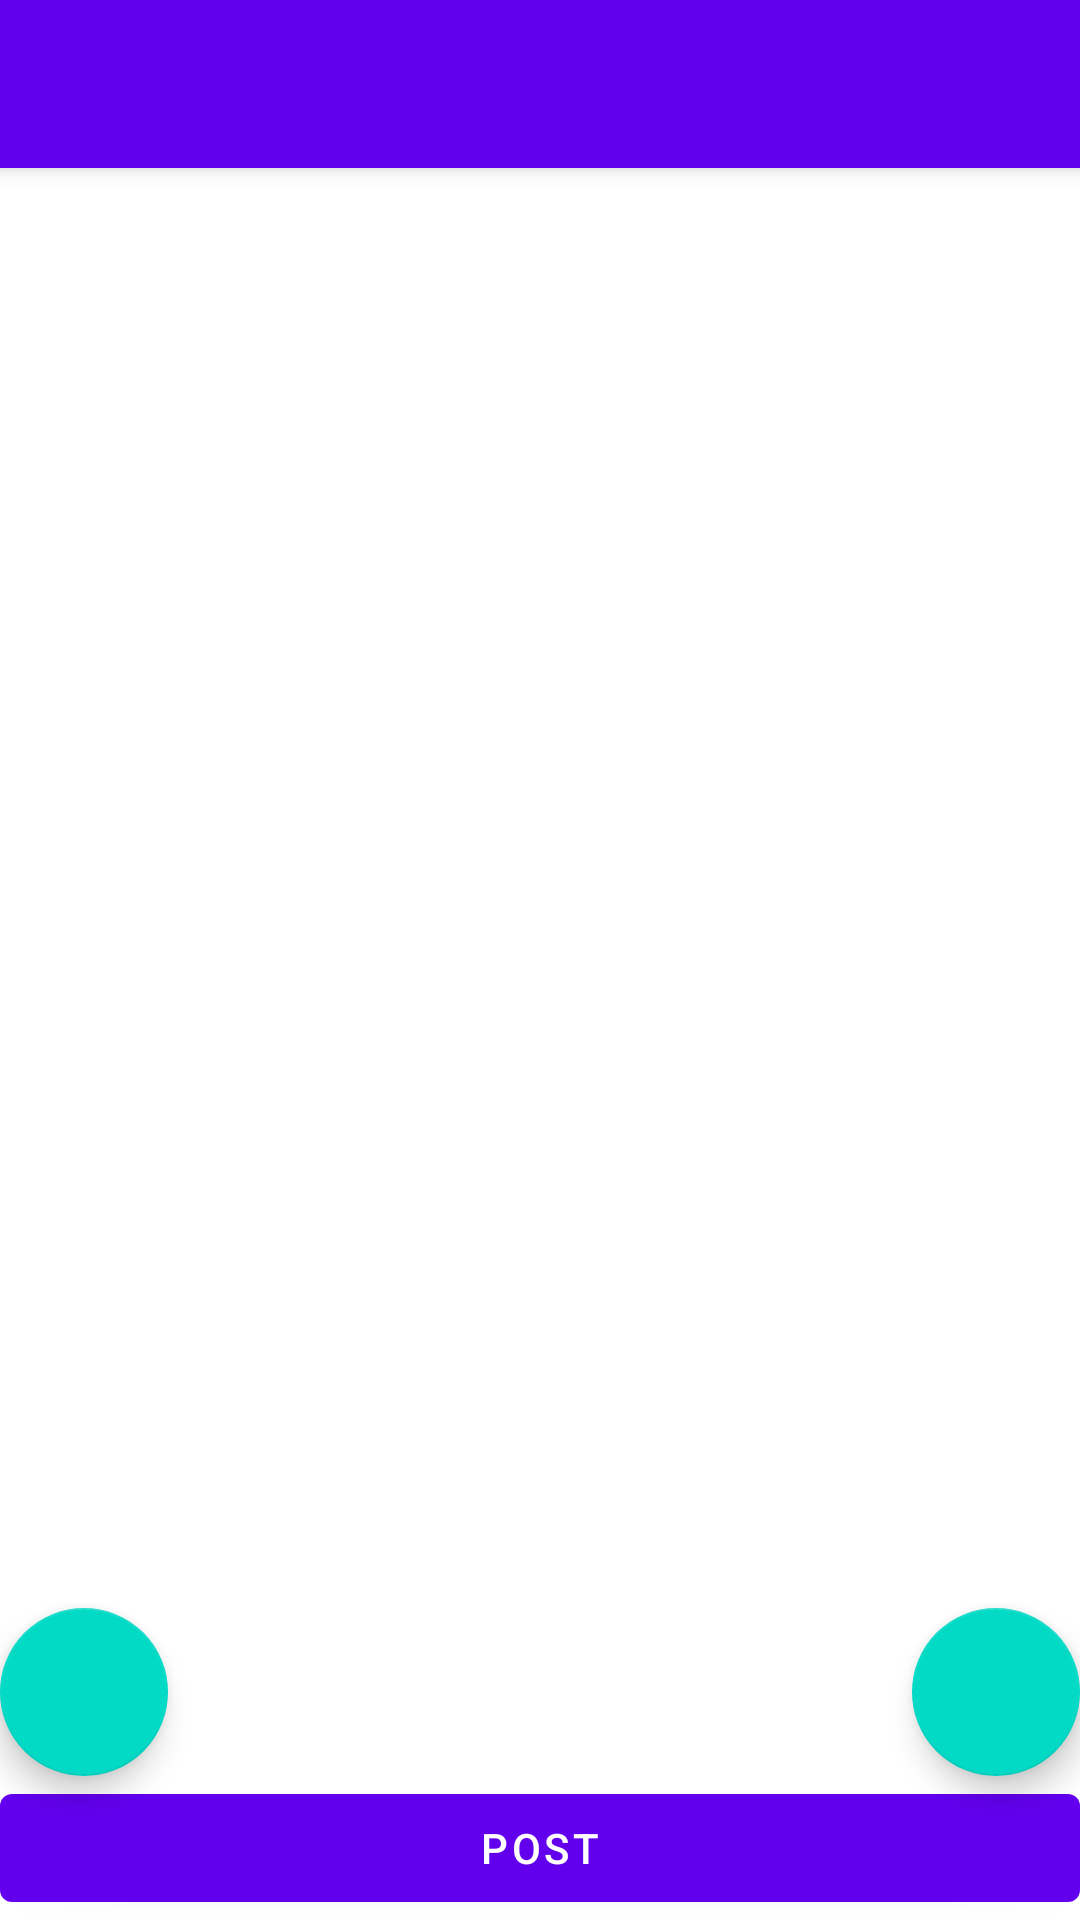

The Android layout XML behind this screen, and the referenced resources:
<!-- AndroidManifest.xml: fallback theme Theme.MaterialComponents.DayNight.NoActionBar -->
<!-- res/layout/activity_new_item_activity.xml -->
<?xml version="1.0" encoding="utf-8"?>
<android.support.design.widget.CoordinatorLayout xmlns:android="http://schemas.android.com/apk/res/android"
    xmlns:app="http://schemas.android.com/apk/res-auto"
    xmlns:tools="http://schemas.android.com/tools"
    android:layout_width="match_parent"
    android:layout_height="match_parent"
    android:fitsSystemWindows="true"
    tools:context=".newitem.NewItemActivity">

    <android.support.design.widget.AppBarLayout
        android:layout_width="match_parent"
        android:layout_height="wrap_content"
        android:theme="@style/AppTheme.AppBarOverlay">

        <android.support.v7.widget.Toolbar
            android:id="@+id/toolbar"
            android:layout_width="match_parent"
            android:layout_height="?attr/actionBarSize"
            android:background="?attr/colorPrimary"
            app:popupTheme="@style/AppTheme.PopupOverlay" />

    </android.support.design.widget.AppBarLayout>

    <include layout="@layout/content_new_item_activity" />

</android.support.design.widget.CoordinatorLayout>
<!-- res/layout/content_new_item_activity.xml (included above) -->
<?xml version="1.0" encoding="utf-8"?>
<RelativeLayout xmlns:android="http://schemas.android.com/apk/res/android"
    xmlns:app="http://schemas.android.com/apk/res-auto"
    xmlns:tools="http://schemas.android.com/tools"
    android:layout_width="match_parent"
    android:layout_height="match_parent"
    app:layout_behavior="@string/appbar_scrolling_view_behavior"
    tools:context=".newitem.NewItemActivity"
    tools:showIn="@layout/activity_new_item_activity">

    <android.support.v7.widget.RecyclerView
        android:id="@+id/new_item_recycler"
        android:layout_width="match_parent"
        android:layout_height="wrap_content"
        android:layout_alignParentTop="true">

    </android.support.v7.widget.RecyclerView>

    <LinearLayout
        android:id="@+id/options_container"
        android:layout_width="match_parent"
        android:layout_height="wrap_content"
        android:layout_below="@id/new_item_recycler"
        android:orientation="vertical"
        android:paddingLeft="10dp"
        android:paddingRight="10dp" />

    <android.support.design.widget.FloatingActionButton
        android:id="@+id/add_image"
        android:layout_width="wrap_content"
        android:layout_height="wrap_content"
        android:layout_above="@+id/btn_post"
        android:layout_alignParentLeft="true"
        android:layout_alignParentStart="true" />

    <android.support.design.widget.FloatingActionButton
        android:id="@+id/add_option"
        android:layout_width="wrap_content"
        android:layout_height="wrap_content"
        android:layout_above="@+id/btn_post"
        android:layout_alignParentEnd="true"
        android:layout_alignParentRight="true" />

    <Button
        android:id="@+id/btn_post"
        android:layout_width="match_parent"
        android:layout_height="wrap_content"
        android:layout_alignParentBottom="true"
        android:text="POST" />

</RelativeLayout>
<!-- resources referenced by this layout -->
<resources>

</resources>
